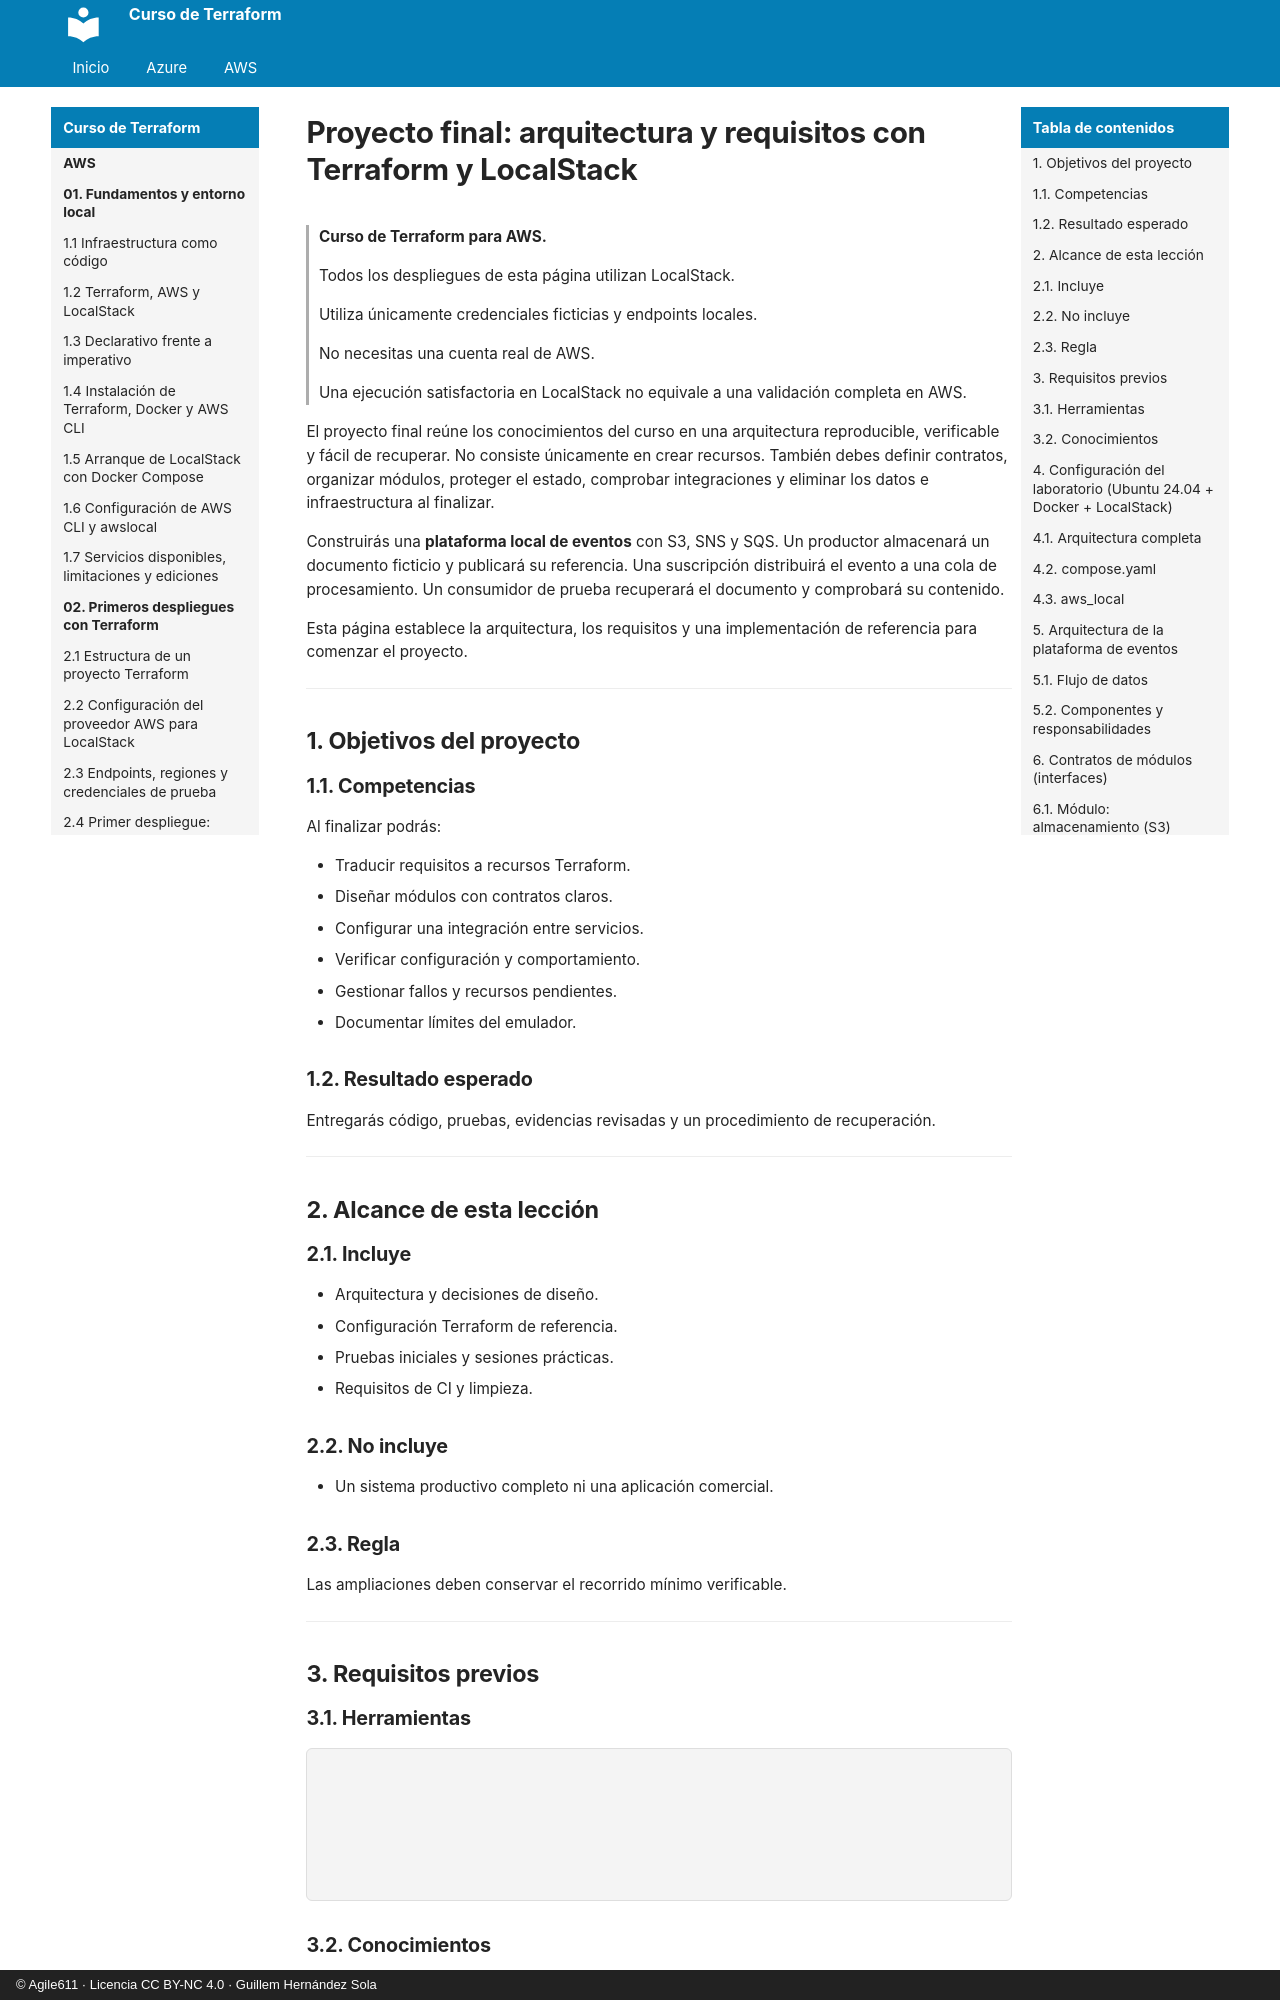

repository: agile611/curso-terraform · page: aws/11-01-proyecto-final-arquitectura-y-requisitos/index.html · generator: mkdocs · copyright: © Agile611 · Licencia CC BY-NC 4.0 · Guillem Hernández Sola

# Proyecto final: arquitectura y requisitos con Terraform y LocalStack

> **Curso de Terraform para AWS.**
>
> Todos los despliegues de esta página utilizan LocalStack.
>
> Utiliza únicamente credenciales ficticias y endpoints locales.
>
> No necesitas una cuenta real de AWS.
>
> Una ejecución satisfactoria en LocalStack no equivale a una validación completa en AWS.

El proyecto final reúne los conocimientos del curso en una arquitectura reproducible, verificable y fácil de recuperar.
No consiste únicamente en crear recursos.
También debes definir contratos, organizar módulos, proteger el estado, comprobar integraciones y eliminar los datos e infraestructura al finalizar.

Construirás una **plataforma local de eventos** con S3, SNS y SQS.
Un productor almacenará un documento ficticio y publicará su referencia.
Una suscripción distribuirá el evento a una cola de procesamiento.
Un consumidor de prueba recuperará el documento y comprobará su contenido.

Esta página establece la arquitectura, los requisitos y una implementación de referencia para comenzar el proyecto.

---

## 1. Objetivos del proyecto

### 1.1. Competencias

Al finalizar podrás:

- Traducir requisitos a recursos Terraform.
- Diseñar módulos con contratos claros.
- Configurar una integración entre servicios.
- Verificar configuración y comportamiento.
- Gestionar fallos y recursos pendientes.
- Documentar límites del emulador.

### 1.2. Resultado esperado

Entregarás código, pruebas, evidencias revisadas y un procedimiento de recuperación.

---

## 2. Alcance de esta lección

### 2.1. Incluye

- Arquitectura y decisiones de diseño.
- Configuración Terraform de referencia.
- Pruebas iniciales y sesiones prácticas.
- Requisitos de CI y limpieza.

### 2.2. No incluye

- Un sistema productivo completo ni una aplicación comercial.

### 2.3. Regla

Las ampliaciones deben conservar el recorrido mínimo verificable.

---

## 3. Requisitos previos

### 3.1. Herramientas

```bash
terraform version
docker version
docker compose version
aws --version
python3 --version
git --version
```

### 3.2. Conocimientos

Debes comprender módulos, estado, IAM, S3, SNS, SQS y pruebas.

---

## 4. Configuración del laboratorio (Ubuntu 24.04 + Docker + LocalStack)
